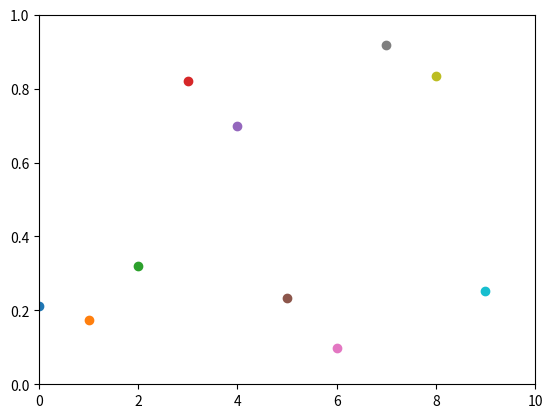

Write the Python code that produced this figure.
import numpy as np
import matplotlib.pyplot as plt

plt.axis([0, 10, 0, 1])

for i in range(10):
    y = np.random.random()
    plt.scatter(i, y)
    plt.pause(0.05)

plt.show()
